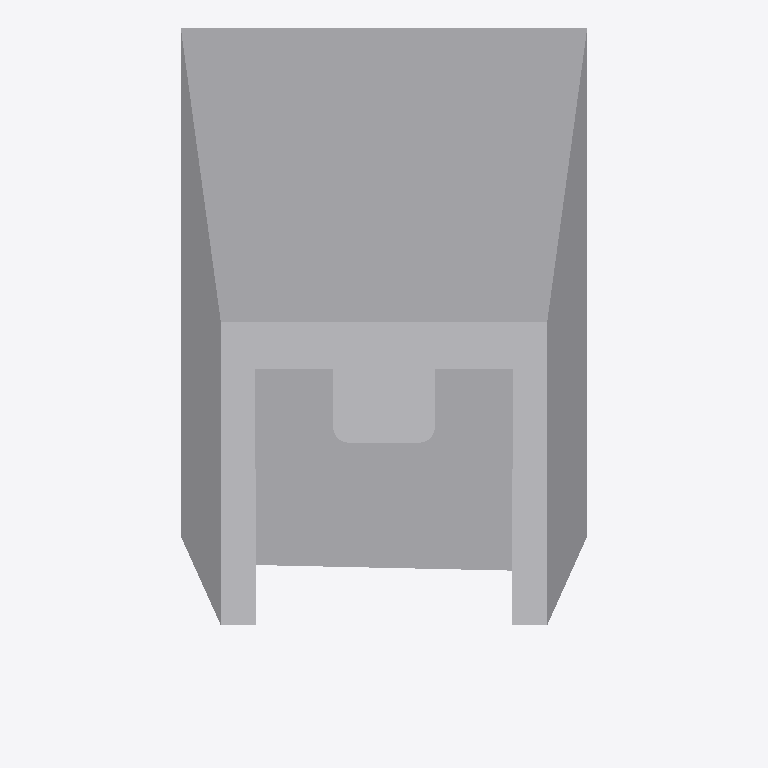
Plan cut of the same IFC building model at storey 'Port De Barcelona' (level 0.00 m, cut at 1.40 m), seen from above with north up, elements coloured by IFC class: 1 other element (light grey). Cut surfaces are drawn darker.
Extent 0.4 m × 0.7 m × 3.2 m (x, y, z). Storeys (1): Port De Barcelona at 0.00 m. Elements (1): 1 IfcFlowTerminal.

HEADER;
FILE_DESCRIPTION(('ViewDefinition [CoordinationView_V2.0]'),'2;1');
FILE_NAME('','',(''),(''),'','','');
FILE_SCHEMA(('IFC2X3'));
ENDSEC;
DATA;
#105=IFCPROJECT('34UKVHeH5CHvrwyycS_2aZ',$,'Port De Barcelona',$,$,'Port De Barcelona','Port De Barcelona',(#97),#92);
#130=IFCSITE('34UKVHeH5CHvrwyycS_2aX',$,'Default',$,$,#127,$,$,.ELEMENT.,(42,21,31,181945),(-71,-3,-24,-263305),0.0,$,$);
#115=IFCBUILDING('34UKVHeH5CHvrwyycS_2aY',$,'Port De Barcelona',$,$,#32,$,'Port De Barcelona',.ELEMENT.,$,$,$);
#124=IFCBUILDINGSTOREY('34UKVHeH5CHvrwyybZ1_NS',$,'Port De Barcelona',$,'Level:8mm Head',#122,$,'Port De Barcelona',.ELEMENT.,0.0);
#344=IFCFLOWTERMINAL('17o7wfm2n4wgtEkqv$RehC',$,'APBCN-URB-MOB-Farola_Piramidal_Simple_Inclinada:Tipo1:238048',$,'APBCN-URB-MOB-Farola_Piramidal_Simple_Inclinada:Tipo1',#342,#337,'238048');
ENDSEC;
